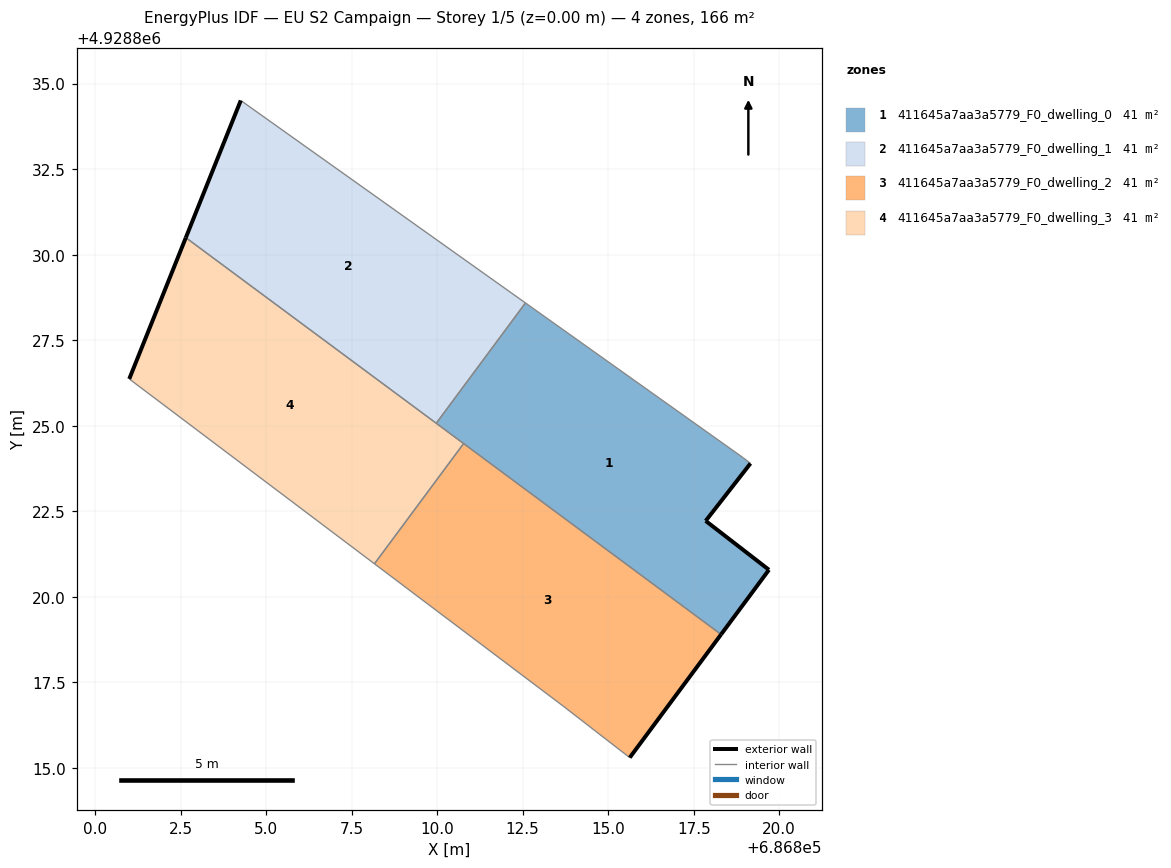
=== STOREY PLAN SPEC (per zone: floor XY polygon, exterior-wall plan segments, windows/doors) ===
zone 1: 411645a7aa3a5779_F0_dwelling_0  (41.4 m²)
  floor: (686818.30, 4928818.90) (686819.70, 4928820.79) (686817.85, 4928822.22) (686819.16, 4928823.90) (686818.94, 4928824.07) (686812.58, 4928828.59) (686809.97, 4928825.07)
  exterior wall: (686819.16, 4928823.90) – (686817.85, 4928822.22)  [2.1 m]
  exterior wall: (686817.85, 4928822.22) – (686819.70, 4928820.79)  [2.3 m]
  exterior wall: (686819.70, 4928820.79) – (686818.30, 4928818.90)  [2.4 m]
  interior walls: 5
zone 2: 411645a7aa3a5779_F0_dwelling_1  (41.4 m²)
  floor: (686809.97, 4928825.07) (686812.58, 4928828.59) (686804.26, 4928834.51) (686802.65, 4928830.50)
  exterior wall: (686802.65, 4928830.50) – (686804.26, 4928834.51)  [4.3 m]
  interior walls: 3
zone 3: 411645a7aa3a5779_F0_dwelling_2  (41.4 m²)
  floor: (686815.63, 4928815.30) (686818.30, 4928818.90) (686810.77, 4928824.48) (686808.17, 4928820.96) (686813.68, 4928816.81)
  exterior wall: (686818.30, 4928818.90) – (686815.63, 4928815.30)  [4.5 m]
  interior walls: 4
zone 4: 411645a7aa3a5779_F0_dwelling_3  (41.4 m²)
  floor: (686808.17, 4928820.96) (686810.77, 4928824.48) (686802.65, 4928830.50) (686801.00, 4928826.37)
  exterior wall: (686801.00, 4928826.37) – (686802.65, 4928830.50)  [4.4 m]
  interior walls: 4

=== DERIVED (storey summary) ===
Building: EU S2 Campaign
Storey: 1 of 5  (floor level z = 0.00 m)
Storey gross floor area: 165.5 m²
Zones on this storey: 4
  - 411645a7aa3a5779_F0_dwelling_0: floor 41.4 m²; exterior wall 6.8 m (20.5 m²); WWR 0.0%
  - 411645a7aa3a5779_F0_dwelling_1: floor 41.4 m²; exterior wall 4.3 m (13.0 m²); WWR 0.0%
  - 411645a7aa3a5779_F0_dwelling_2: floor 41.4 m²; exterior wall 4.5 m (13.4 m²); WWR 0.0%
  - 411645a7aa3a5779_F0_dwelling_3: floor 41.4 m²; exterior wall 4.4 m (13.3 m²); WWR 0.0%
Zone adjacency (shared interzone walls):
  - 411645a7aa3a5779_F0_dwelling_0 ↔ 411645a7aa3a5779_F0_dwelling_1
  - 411645a7aa3a5779_F0_dwelling_0 ↔ 411645a7aa3a5779_F0_dwelling_2
  - 411645a7aa3a5779_F0_dwelling_0 ↔ 411645a7aa3a5779_F0_dwelling_3
  - 411645a7aa3a5779_F0_dwelling_1 ↔ 411645a7aa3a5779_F0_dwelling_3
  - 411645a7aa3a5779_F0_dwelling_2 ↔ 411645a7aa3a5779_F0_dwelling_3